The GitHub repository Shayanthavi/Brain-Tumer-MRI-Classifier contains a labelled image folder "processed" with 4 categories: glioma, meningioma, no tumor, pituitary tumor. Examples follow, each with its label.

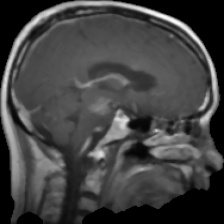
Label: glioma

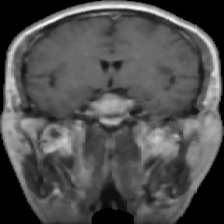
Label: pituitary tumor

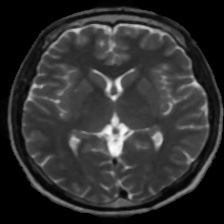
Label: no tumor

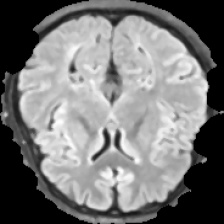
Label: no tumor

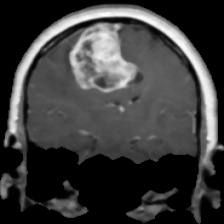
Label: meningioma

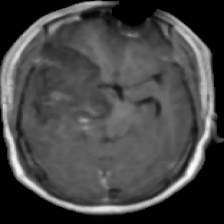
Label: glioma
